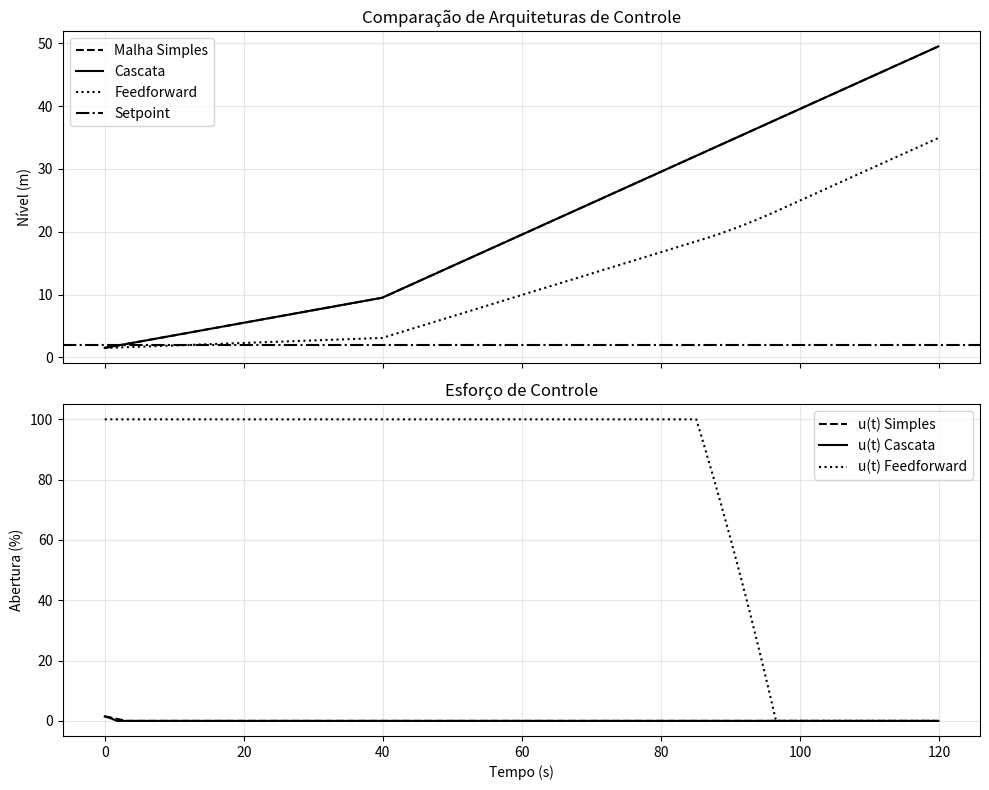

The script that saved this image:
# -*- coding: utf-8 -*-
"""

1.11.4 Exercício Computacional: Comparação entre Malha Simple, Cascata e 
Feedforward. pág. 66 

"""
import numpy as np
import matplotlib.pyplot as plt
# Parâmetros do processo
A = 5.0
kv = 0.8
dt = 0.1
tempo = np.arange(0, 120, dt)
# Setpoint de nível
SP = 2.0
# Ganhos dos controladores
Kp = 3.0
Ki = 0.4
# Ganhos da malha interna (cascata)
Kp_v = 2.0
Ki_v = 0.3
# Ganho feedforward
Kff = 0.9
def simular(arquitetura):
	h = 1.5
	integral = 0.0
	integral_v = 0.0
	hist_h = []
	hist_u = []
	for t in tempo:
		# Perturbação na vazão de entrada
		q_in = 1.0 if t < 40 else 2.5
		# Controle
		if arquitetura == "simples":
			erro = SP - h
			integral += erro * dt
			u = Kp * erro + Ki * integral
		elif arquitetura == "cascata":
			# Controlador primário (nível)
			erro = SP - h
			integral += erro * dt
			SP_vazao = Kp * erro + Ki * integral
			# Controlador secundário (vazão)
			erro_v = SP_vazao - (kv * 1.0)  # vazão medida fictícia
			integral_v += erro_v * dt
			u = Kp_v * erro_v + Ki_v * integral_v
		elif arquitetura == "feedforward":
			erro = SP - h
			integral += erro * dt
			# Controle feedback (PI)
			u_fb = Kp * erro + Ki * integral
			# Ação feedforward baseada na perturbação
			# Compensa diretamente o aumento de q_in
			u_ff = (q_in / kv) * 100   # abre a válvula proporcional à carga
			# Combinação das ações
			u = u_fb + u_ff
		# Saturação
		u = np.clip(u, 0, 100)
		# Vazão de saída
		q_out = kv * (u / 100)
		# Dinâmica do tanque
		dh = (q_in - q_out) / A
		h += dh * dt
		hist_h.append(h)
		hist_u.append(u)
	return np.array(hist_h), np.array(hist_u)

# Simulações
h_s, u_s = simular("simples")
h_c, u_c = simular("cascata")
h_f, u_f = simular("feedforward")

# Gráficos em preto e branco
fig, (ax1, ax2) = plt.subplots(2, 1, figsize=(10, 8), sharex=True)
ax1.plot(tempo, h_s, linestyle='--', color='black', label='Malha Simples')
ax1.plot(tempo, h_c, linestyle='-', color='black', label='Cascata')
ax1.plot(tempo, h_f, linestyle=':', color='black', label='Feedforward')
ax1.axhline(SP, linestyle='-.', color='black', label='Setpoint')
ax1.set_ylabel('Nível (m)')
ax1.set_title('Comparação de Arquiteturas de Controle')
ax1.legend()
ax1.grid(True, alpha=0.3)
ax2.plot(tempo, u_s, linestyle='--', color='black', label='u(t) Simples')
ax2.plot(tempo, u_c, linestyle='-', color='black', label='u(t) Cascata')
ax2.plot(tempo, u_f, linestyle=':', color='black', label='u(t) Feedforward')
ax2.set_ylabel('Abertura (%)')
ax2.set_xlabel('Tempo (s)')
ax2.set_title('Esforço de Controle')
ax2.legend()
ax2.grid(True, alpha=0.3)
plt.tight_layout()
plt.show()
